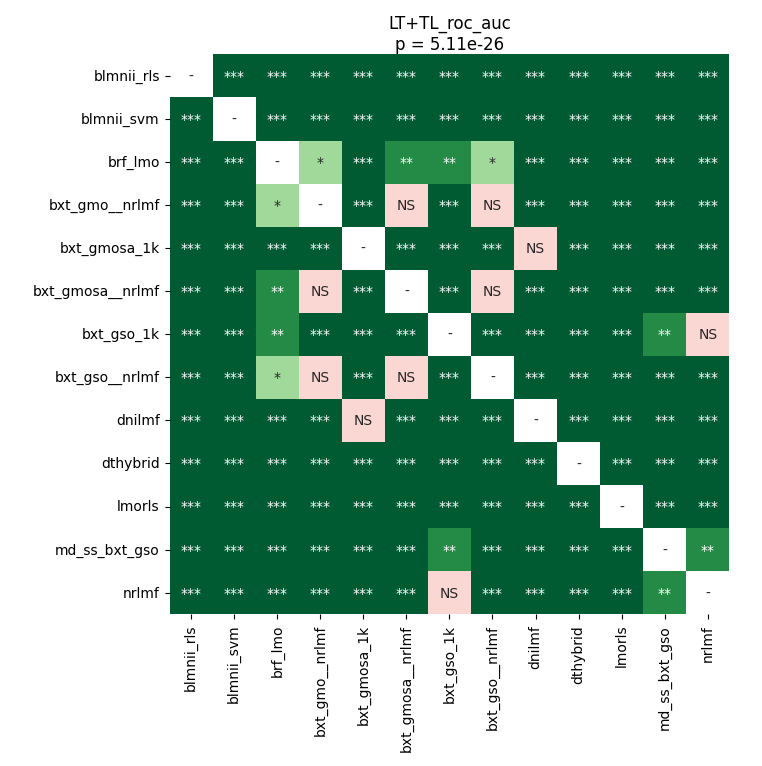

Data behind this chart, as committed beside it:
	blmnii_rls	blmnii_svm	brf_lmo	bxt_gmo__nrlmf	bxt_gmosa_1k	bxt_gmosa__nrlmf	bxt_gso_1k	bxt_gso__nrlmf	dnilmf	dthybrid	lmorls	md_ss_bxt_gso	nrlmf
blmnii_rls	1.0	3.9672851562499995e-05	3.9672851562499995e-05	3.9672851562499995e-05	3.9672851562499995e-05	3.9672851562499995e-05	3.9672851562499995e-05	3.9672851562499995e-05	3.9672851562499995e-05	3.9672851562499995e-05	3.9672851562499995e-05	3.9672851562499995e-05	3.9672851562499995e-05
blmnii_svm	3.9672851562499995e-05	1.0	3.9672851562499995e-05	3.9672851562499995e-05	3.9672851562499995e-05	3.9672851562499995e-05	3.9672851562499995e-05	3.9672851562499995e-05	3.9672851562499995e-05	3.9672851562499995e-05	3.9672851562499995e-05	3.9672851562499995e-05	3.9672851562499995e-05
brf_lmo	3.9672851562499995e-05	3.9672851562499995e-05	1.0	0.04735	7.32421875e-05	0.003741	0.001155	0.04735	3.9672851562499995e-05	3.9672851562499995e-05	3.9672851562499995e-05	0.0001066	7.32421875e-05
bxt_gmo__nrlmf	3.9672851562499995e-05	3.9672851562499995e-05	0.04735	1.0	3.9672851562499995e-05	0.06893	3.9672851562499995e-05	0.08658	3.9672851562499995e-05	3.9672851562499995e-05	3.9672851562499995e-05	3.9672851562499995e-05	3.9672851562499995e-05
bxt_gmosa_1k	3.9672851562499995e-05	3.9672851562499995e-05	7.32421875e-05	3.9672851562499995e-05	1.0	3.9672851562499995e-05	3.9672851562499995e-05	3.9672851562499995e-05	0.6404	3.9672851562499995e-05	3.9672851562499995e-05	3.9672851562499995e-05	7.32421875e-05
bxt_gmosa__nrlmf	3.9672851562499995e-05	3.9672851562499995e-05	0.003741	0.06893	3.9672851562499995e-05	1.0	0.0001066	0.2373	3.9672851562499995e-05	3.9672851562499995e-05	3.9672851562499995e-05	7.32421875e-05	3.9672851562499995e-05
bxt_gso_1k	3.9672851562499995e-05	3.9672851562499995e-05	0.001155	3.9672851562499995e-05	3.9672851562499995e-05	0.0001066	1.0	7.32421875e-05	3.9672851562499995e-05	3.9672851562499995e-05	3.9672851562499995e-05	0.005666	0.6685
bxt_gso__nrlmf	3.9672851562499995e-05	3.9672851562499995e-05	0.04735	0.08658	3.9672851562499995e-05	0.2373	7.32421875e-05	1.0	3.9672851562499995e-05	3.9672851562499995e-05	3.9672851562499995e-05	3.9672851562499995e-05	3.9672851562499995e-05
dnilmf	3.9672851562499995e-05	3.9672851562499995e-05	3.9672851562499995e-05	3.9672851562499995e-05	0.6404	3.9672851562499995e-05	3.9672851562499995e-05	3.9672851562499995e-05	1.0	3.9672851562499995e-05	3.9672851562499995e-05	3.9672851562499995e-05	3.9672851562499995e-05
dthybrid	3.9672851562499995e-05	3.9672851562499995e-05	3.9672851562499995e-05	3.9672851562499995e-05	3.9672851562499995e-05	3.9672851562499995e-05	3.9672851562499995e-05	3.9672851562499995e-05	3.9672851562499995e-05	1.0	3.9672851562499995e-05	3.9672851562499995e-05	3.9672851562499995e-05
lmorls	3.9672851562499995e-05	3.9672851562499995e-05	3.9672851562499995e-05	3.9672851562499995e-05	3.9672851562499995e-05	3.9672851562499995e-05	3.9672851562499995e-05	3.9672851562499995e-05	3.9672851562499995e-05	3.9672851562499995e-05	1.0	3.9672851562499995e-05	3.9672851562499995e-05
md_ss_bxt_gso	3.9672851562499995e-05	3.9672851562499995e-05	0.0001066	3.9672851562499995e-05	3.9672851562499995e-05	7.32421875e-05	0.005666	3.9672851562499995e-05	3.9672851562499995e-05	3.9672851562499995e-05	3.9672851562499995e-05	1.0	0.003036
nrlmf	3.9672851562499995e-05	3.9672851562499995e-05	7.32421875e-05	3.9672851562499995e-05	7.32421875e-05	3.9672851562499995e-05	0.6685	3.9672851562499995e-05	3.9672851562499995e-05	3.9672851562499995e-05	3.9672851562499995e-05	0.003036	1.0
